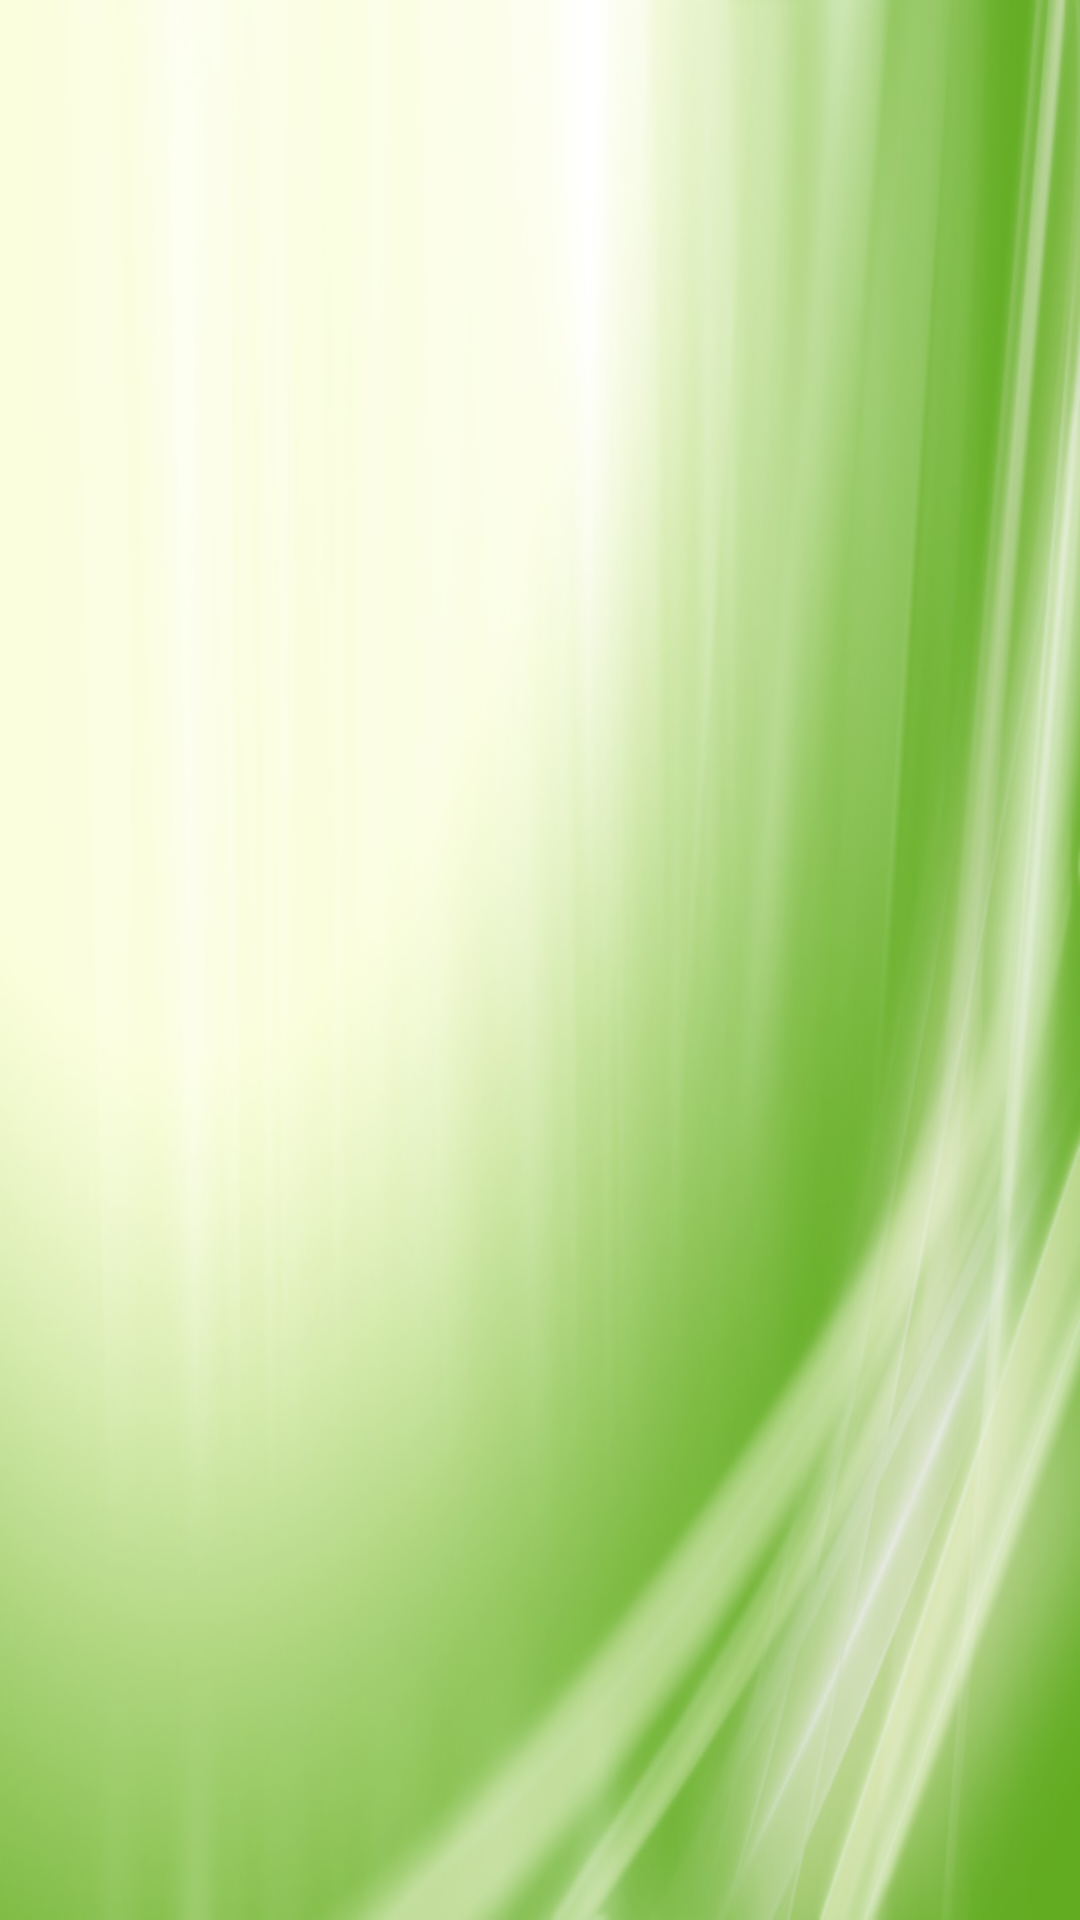

Produce the Android XML layout that renders to this screen, including the resource entries it uses.
<!-- AndroidManifest.xml: application theme AppTheme -->
<!-- res/layout/activity_provider.xml -->
<?xml version="1.0" encoding="utf-8"?>
<RelativeLayout xmlns:android="http://schemas.android.com/apk/res/android"
    xmlns:tools="http://schemas.android.com/tools"
    android:layout_width="match_parent"
    android:layout_height="match_parent"
    tools:context="com.example.katz.myavtivity.provider"
    android:background="@drawable/green">

    <LinearLayout
        android:layout_width="match_parent"
        android:layout_height="match_parent"
        android:layout_alignParentTop="true"
        android:layout_centerHorizontal="true"
        android:orientation="vertical">

        <ListView
            android:id="@+id/listView2"
            android:layout_width="match_parent"
            android:layout_height="0dp"
            android:layout_weight="1"
            android:clickable="true" />
    </LinearLayout>

</RelativeLayout>
<!-- resources referenced by this layout -->
<resources>
  <!-- drawable green: png bitmap (drawable, 246513 bytes) -->
  <style name="AppTheme" parent="Theme.AppCompat.Light.DarkActionBar">
          
          
          
      </style>
</resources>
